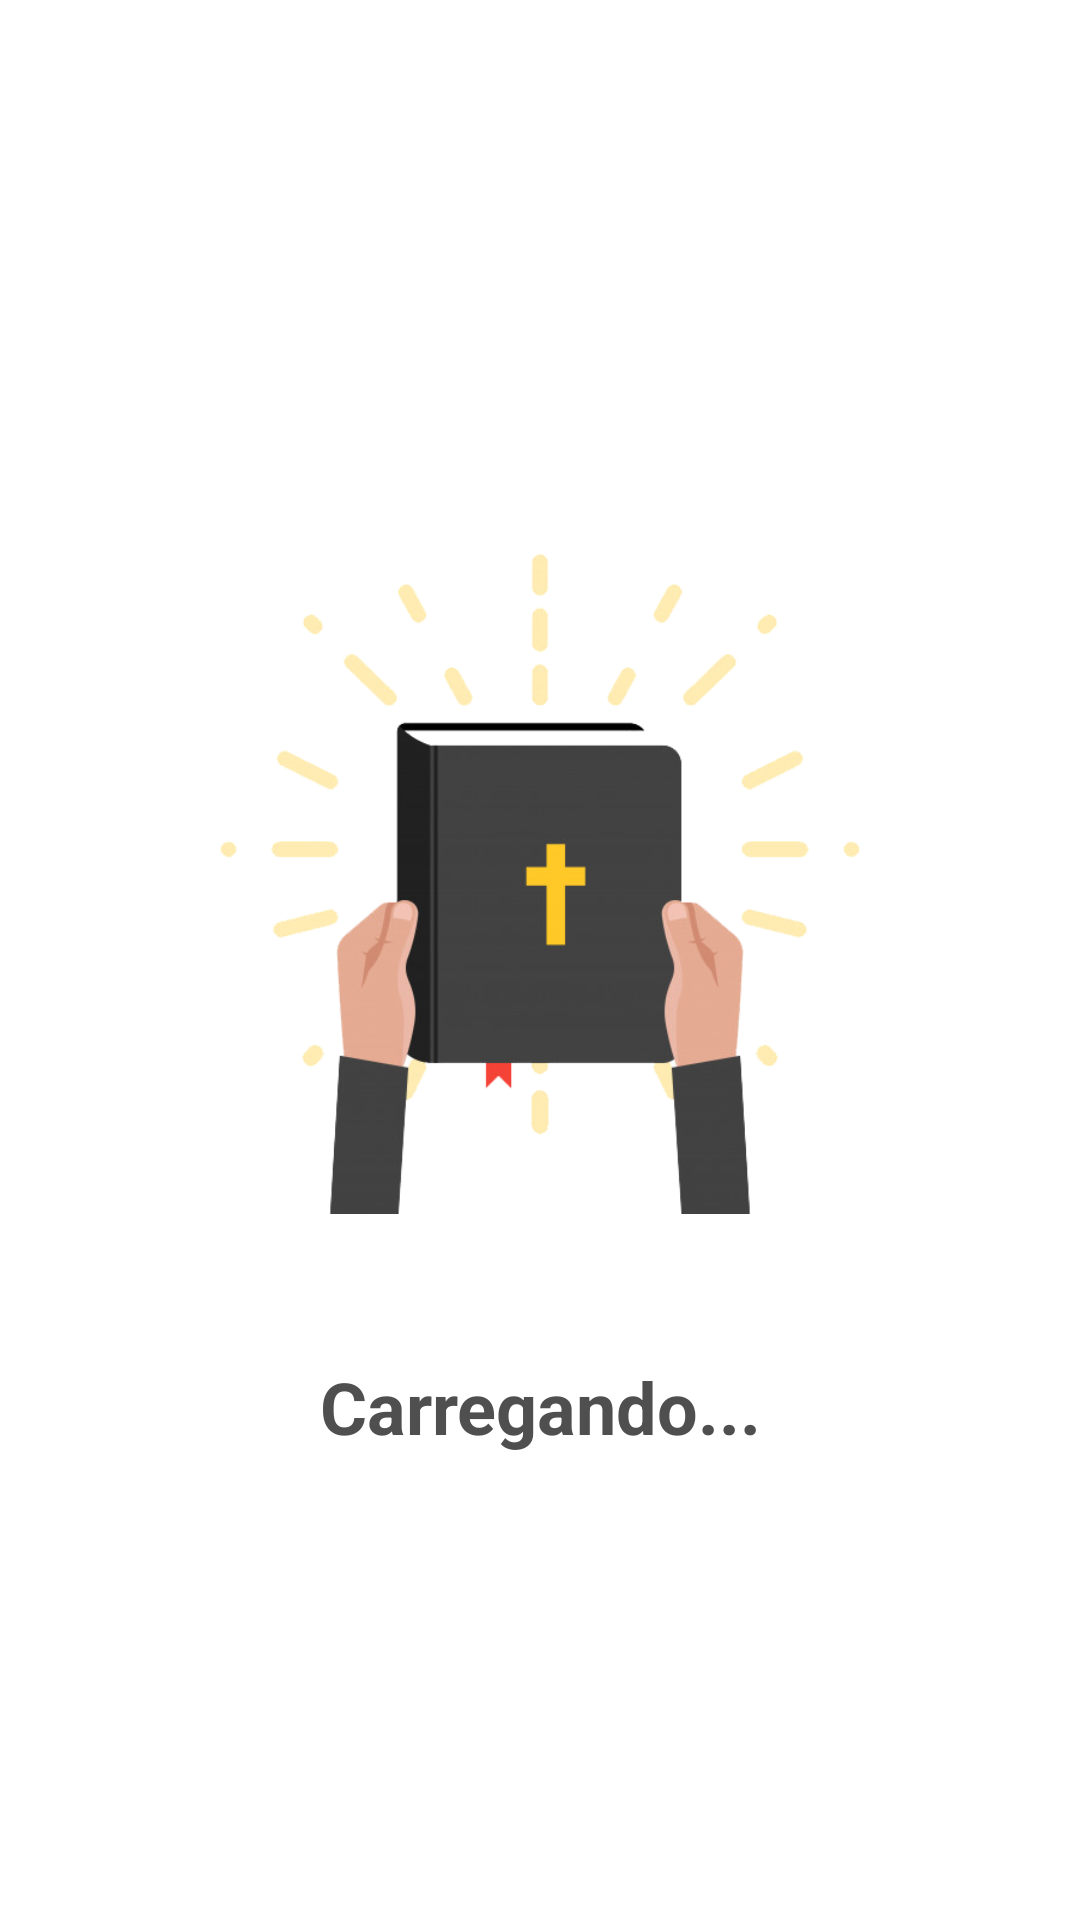

This screen was rendered from an Android layout file. Write that file and the resources it references.
<!-- AndroidManifest.xml: activity theme Theme.Splash -->
<!-- res/layout/activity_splash.xml -->
<?xml version="1.0" encoding="utf-8"?>
<LinearLayout xmlns:android="http://schemas.android.com/apk/res/android"
    xmlns:app="http://schemas.android.com/apk/res-auto"
    xmlns:tools="http://schemas.android.com/tools"
    android:layout_width="match_parent"
    android:layout_height="match_parent"
    android:background="@android:color/white"
    android:gravity="center"
    android:orientation="vertical"
    tools:context=".activity.SplashActivity">

    <ImageView
        android:id="@+id/imageView2"
        android:layout_width="250dp"
        android:layout_height="250dp"
        app:srcCompat="@drawable/logoversiculo" />

    <ProgressBar
        android:id="@+id/progressBar"
        style="?android:attr/progressBarStyle"
        android:layout_width="match_parent"
        android:layout_height="wrap_content" />

    <TextView
        android:id="@+id/textView2"
        android:layout_width="wrap_content"
        android:layout_height="wrap_content"
        android:gravity="center"
        android:text="Carregando..."
        android:textColor="@color/grey31"
        android:textSize="24sp"
        android:textStyle="bold" />
</LinearLayout>
<!-- resources referenced by this layout -->
<resources>
  <color name="grey31">#4F4F4F </color>
  <!-- drawable logoversiculo: png bitmap (drawable, 65791 bytes) -->
  <style name="Theme.Splash" parent="Theme.MaterialComponents.DayNight.NoActionBar">
          
          <item name="colorPrimary">@color/cinzaEscuro</item>
          <item name="colorPrimaryVariant">@color/white</item>
          <item name="colorOnPrimary">@color/white</item>
          
          <item name="colorSecondary">@color/teal_200</item>
          <item name="colorSecondaryVariant">@color/teal_700</item>
          <item name="colorOnSecondary">@color/black</item>
          
          <item name="android:statusBarColor" tools:targetApi="l">?attr/colorPrimaryVariant</item>
          
      </style>
  <color name="cinzaEscuro">#4a4758</color>
  <color name="white">#FFFFFFFF</color>
  <color name="teal_200">#FF03DAC5</color>
  <color name="teal_700">#FF018786</color>
  <color name="black">#FF000000</color>
</resources>
